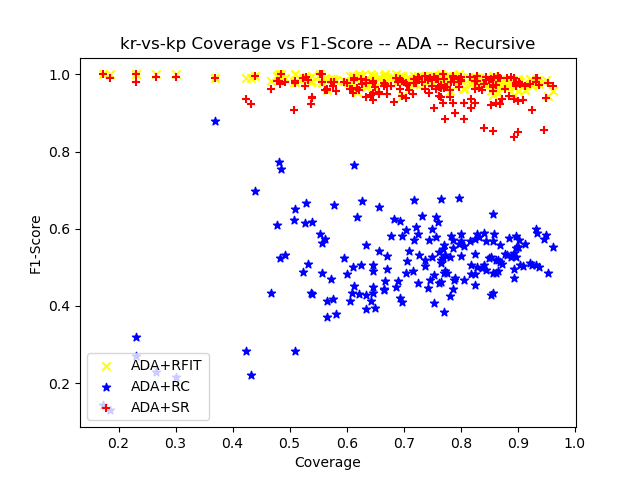

Data behind this chart, as committed beside it:
ensemble_criterion, chi_square_percent_point_function, scale_feature_coefficient, min_accuracy_coefficient, min_number_class_per_node, sorting_method, dataset_test_size, dataset_test_categorizable, number_of_rules, cobertura, ensemble_accuracy, ensemble_f1_score, ensemble_precision_score, ensemble_recall, ensemble_roc_auc_score, tree_accuracy, tree_f1_score, tree_precision_score, tree_recall_score, tree_roc_auc_score, RuleFit_accuracy, RuleFit_f1_score, RuleFit_precision_score, RuleFit_recall_score
gini, 0.95, 0.05, 0.95, 5, target_accuracy, 320, 304, 92, 0.95, 0.9836, 0.9848, 0.9878, 0.9818, 0.9837, 1.0, 1.0, 1.0, 1.0, 1.0, 0.9836, 0.9847, 0.9938, 0.9758
gini, 0.95, 0.05, 0.95, 10, target_accuracy, 320, 299, 28, 0.9344, 0.99, 0.9909, 0.9939, 0.9879, 0.9902, 1.0, 1.0, 1.0, 1.0, 1.0, 0.9833, 0.9847, 0.9938, 0.9758
gini, 0.95, 0.05, 0.95, 20, target_accuracy, 320, 230, 35, 0.7188, 0.9957, 0.9961, 0.9922, 1.0, 0.9951, 1.0, 1.0, 1.0, 1.0, 1.0, 0.9957, 0.9961, 1.0, 0.9922
gini, 0.95, 0.05, 0.95, 25, target_accuracy, 320, 223, 28, 0.6969, 0.9865, 0.9865, 0.991, 0.9821, 0.9866, 1.0, 1.0, 1.0, 1.0, 1.0, 0.9955, 0.9955, 1.0, 0.9911
gini, 0.95, 0.05, 0.95, 30, target_accuracy, 320, 200, 21, 0.625, 0.99, 0.9913, 0.9913, 0.9913, 0.9898, 1.0, 1.0, 1.0, 1.0, 1.0, 0.995, 0.9956, 1.0, 0.9913
gini, 0.95, 0.05, 0.95, 50, target_accuracy, 320, 154, 13, 0.4813, 1.0, 1.0, 1.0, 1.0, 1.0, 1.0, 1.0, 1.0, 1.0, 1.0, 1.0, 1.0, 1.0, 1.0
gini, 0.95, 0.05, 0.95, 5, target_accuracy, 320, 272, 87, 0.85, 0.9779, 0.9781, 0.964, 0.9926, 0.978, 1.0, 1.0, 1.0, 1.0, 1.0, 0.9779, 0.9778, 0.9778, 0.9778
gini, 0.95, 0.05, 0.95, 10, target_accuracy, 320, 277, 54, 0.8656, 0.9819, 0.9831, 0.9732, 0.9932, 0.9813, 1.0, 1.0, 1.0, 1.0, 1.0, 0.9819, 0.9826, 1.0, 0.9658
gini, 0.95, 0.05, 0.95, 20, target_accuracy, 320, 163, 36, 0.5094, 0.9816, 0.9846, 0.9796, 0.9897, 0.9797, 1.0, 1.0, 1.0, 1.0, 1.0, 0.9755, 0.9792, 0.9895, 0.9691
gini, 0.95, 0.05, 0.95, 25, target_accuracy, 320, 192, 35, 0.6, 0.9844, 0.9884, 0.9846, 0.9922, 0.9803, 1.0, 1.0, 1.0, 1.0, 1.0, 0.974, 0.9805, 0.9844, 0.9767
gini, 0.95, 0.05, 0.95, 30, target_accuracy, 320, 195, 31, 0.6094, 0.9846, 0.9871, 0.9829, 0.9914, 0.983, 1.0, 1.0, 1.0, 1.0, 1.0, 0.9744, 0.9784, 0.9826, 0.9741
gini, 0.95, 0.05, 0.95, 50, target_accuracy, 320, 96, 8, 0.3, 0.9688, 0.9799, 0.9733, 0.9865, 0.9478, 1.0, 1.0, 1.0, 1.0, 1.0, 1.0, 1.0, 1.0, 1.0
gini, 0.95, 0.05, 0.95, 5, target_accuracy, 320, 277, 97, 0.8656, 0.9639, 0.9673, 0.9548, 0.9801, 0.9623, 1.0, 1.0, 1.0, 1.0, 1.0, 0.9458, 0.9505, 0.9474, 0.9536
gini, 0.95, 0.05, 0.95, 10, target_accuracy, 320, 308, 54, 0.9625, 0.961, 0.9636, 0.9464, 0.9815, 0.9599, 0.9968, 0.9969, 0.9939, 1.0, 0.9966, 0.9545, 0.9571, 0.9512, 0.963
gini, 0.95, 0.05, 0.95, 20, target_accuracy, 320, 286, 39, 0.8938, 0.958, 0.9641, 0.9583, 0.9699, 0.9558, 1.0, 1.0, 1.0, 1.0, 1.0, 0.9371, 0.9458, 0.9458, 0.9458
gini, 0.95, 0.05, 0.95, 25, target_accuracy, 320, 250, 30, 0.7812, 0.968, 0.9748, 0.9627, 0.9873, 0.9614, 1.0, 1.0, 1.0, 1.0, 1.0, 0.944, 0.956, 0.9441, 0.9682
gini, 0.95, 0.05, 0.95, 30, target_accuracy, 320, 288, 26, 0.9, 0.9514, 0.9571, 0.9398, 0.975, 0.9484, 1.0, 1.0, 1.0, 1.0, 1.0, 0.9514, 0.9568, 0.9451, 0.9688
gini, 0.95, 0.05, 0.95, 50, target_accuracy, 320, 155, 11, 0.4844, 0.9742, 0.9792, 0.9592, 1.0, 0.9672, 0.9935, 0.9947, 0.9895, 1.0, 0.9918, 1.0, 1.0, 1.0, 1.0
gini, 0.95, 0.05, 0.95, 5, target_accuracy, 320, 270, 73, 0.8438, 0.9852, 0.9854, 0.9926, 0.9783, 0.9853, 1.0, 1.0, 1.0, 1.0, 1.0, 0.9741, 0.9744, 0.9852, 0.9638
gini, 0.95, 0.05, 0.95, 10, target_accuracy, 320, 265, 56, 0.8281, 0.9925, 0.9931, 0.9931, 0.9931, 0.9924, 1.0, 1.0, 1.0, 1.0, 1.0, 0.9887, 0.9896, 0.9862, 0.9931
gini, 0.95, 0.05, 0.95, 20, target_accuracy, 320, 222, 37, 0.6937, 0.9865, 0.9889, 0.9853, 0.9926, 0.9848, 1.0, 1.0, 1.0, 1.0, 1.0, 0.9775, 0.9817, 0.971, 0.9926
gini, 0.95, 0.05, 0.95, 25, target_accuracy, 320, 248, 27, 0.775, 0.9919, 0.993, 1.0, 0.9861, 0.9931, 1.0, 1.0, 1.0, 1.0, 1.0, 0.9919, 0.9931, 0.9931, 0.9931
gini, 0.95, 0.05, 0.95, 30, target_accuracy, 320, 252, 26, 0.7875, 0.9921, 0.9934, 0.9934, 0.9934, 0.9917, 1.0, 1.0, 1.0, 1.0, 1.0, 0.9841, 0.9869, 0.9742, 1.0
gini, 0.95, 0.05, 0.95, 50, target_accuracy, 320, 244, 18, 0.7625, 0.9877, 0.9888, 1.0, 0.9778, 0.9889, 1.0, 1.0, 1.0, 1.0, 1.0, 0.9877, 0.9888, 0.9925, 0.9852
gini, 0.95, 0.05, 0.95, 5, target_accuracy, 320, 287, 103, 0.8969, 0.9791, 0.9803, 0.9739, 0.9868, 0.9787, 0.993, 0.9934, 0.9934, 0.9934, 0.993, 0.9791, 0.9801, 0.9801, 0.9801
gini, 0.95, 0.05, 0.95, 10, target_accuracy, 320, 236, 73, 0.7375, 0.9746, 0.9781, 0.9781, 0.9781, 0.9739, 0.9915, 0.9926, 1.0, 0.9854, 0.9927, 0.9831, 0.9855, 0.9784, 0.9927
gini, 0.95, 0.05, 0.95, 20, target_accuracy, 320, 264, 42, 0.825, 0.9848, 0.9861, 0.9793, 0.993, 0.9841, 0.9886, 0.9894, 1.0, 0.979, 0.9895, 0.9924, 0.993, 1.0, 0.986
gini, 0.95, 0.05, 0.95, 25, target_accuracy, 320, 262, 32, 0.8187, 0.9733, 0.9769, 0.9737, 0.9801, 0.972, 0.9885, 0.99, 1.0, 0.9801, 0.9901, 0.9733, 0.9767, 0.98, 0.9735
gini, 0.95, 0.05, 0.95, 30, target_accuracy, 320, 245, 22, 0.7656, 0.9918, 0.9926, 1.0, 0.9854, 0.9927, 0.9959, 0.9963, 1.0, 0.9927, 0.9964, 1.0, 1.0, 1.0, 1.0
gini, 0.95, 0.05, 0.95, 50, target_accuracy, 320, 170, 14, 0.5312, 0.9765, 0.9802, 0.9706, 0.99, 0.9736, 0.9882, 0.9899, 1.0, 0.98, 0.99, 0.9882, 0.9899, 1.0, 0.98
gini, 0.95, 0.05, 0.95, 5, target_accuracy, 320, 276, 78, 0.8625, 0.9674, 0.9689, 0.9929, 0.9459, 0.9691, 0.9964, 0.9966, 0.9933, 1.0, 0.9961, 0.9529, 0.9553, 0.972, 0.9392
gini, 0.95, 0.05, 0.95, 10, target_accuracy, 320, 236, 59, 0.7375, 0.9915, 0.9925, 0.9925, 0.9925, 0.9914, 1.0, 1.0, 1.0, 1.0, 1.0, 0.9746, 0.9778, 0.9706, 0.9851
gini, 0.95, 0.05, 0.95, 20, target_accuracy, 320, 185, 25, 0.5781, 0.9892, 0.99, 1.0, 0.9802, 0.9901, 0.9946, 0.9951, 0.9902, 1.0, 0.994, 0.9838, 0.9849, 1.0, 0.9703
gini, 0.95, 0.05, 0.95, 25, target_accuracy, 320, 178, 31, 0.5563, 0.9831, 0.9829, 0.9773, 0.9885, 0.9833, 0.9944, 0.9943, 0.9886, 1.0, 0.9945, 0.9775, 0.9773, 0.9663, 0.9885
gini, 0.95, 0.05, 0.95, 30, target_accuracy, 320, 181, 27, 0.5656, 0.9779, 0.9821, 0.9821, 0.9821, 0.9766, 0.9945, 0.9956, 0.9912, 1.0, 0.9928, 0.9834, 0.9864, 1.0, 0.9732
gini, 0.95, 0.05, 0.95, 50, target_accuracy, 320, 172, 17, 0.5375, 0.9826, 0.9851, 0.99, 0.9802, 0.9831, 0.9826, 0.9852, 0.9804, 0.9901, 0.981, 0.9767, 0.9798, 1.0, 0.9604
gini, 0.95, 0.05, 0.95, 5, target_accuracy, 319, 263, 80, 0.8245, 0.9886, 0.9892, 0.9787, 1.0, 0.988, 0.9924, 0.9927, 1.0, 0.9855, 0.9928, 0.981, 0.9819, 0.9784, 0.9855
gini, 0.95, 0.05, 0.95, 10, target_accuracy, 319, 251, 51, 0.7868, 0.9841, 0.9847, 0.9699, 1.0, 0.9836, 0.988, 0.9883, 0.9922, 0.9845, 0.9881, 0.9841, 0.9845, 0.9845, 0.9845
gini, 0.95, 0.05, 0.95, 20, target_accuracy, 319, 232, 39, 0.7273, 0.9871, 0.9872, 0.9748, 1.0, 0.9871, 0.9957, 0.9957, 0.9915, 1.0, 0.9957, 0.9871, 0.9872, 0.9748, 1.0
gini, 0.95, 0.05, 0.95, 25, target_accuracy, 319, 251, 27, 0.7868, 0.9761, 0.9796, 0.9796, 0.9796, 0.9754, 0.988, 0.9898, 0.9932, 0.9864, 0.9884, 0.9801, 0.9828, 0.9931, 0.9728
gini, 0.95, 0.05, 0.95, 30, target_accuracy, 319, 230, 24, 0.721, 0.987, 0.9874, 0.9916, 0.9833, 0.9871, 0.9913, 0.9916, 1.0, 0.9833, 0.9917, 0.9739, 0.9748, 0.9831, 0.9667
gini, 0.95, 0.05, 0.95, 50, target_accuracy, 319, 157, 17, 0.4922, 0.9873, 0.9906, 0.9813, 1.0, 0.9808, 0.9873, 0.9904, 1.0, 0.981, 0.9905, 0.9873, 0.9904, 1.0, 0.981
gini, 0.95, 0.05, 0.95, 5, target_accuracy, 319, 295, 126, 0.9248, 0.9559, 0.9559, 0.9592, 0.9527, 0.9559, 0.9966, 0.9966, 1.0, 0.9932, 0.9966, 0.9695, 0.9701, 0.9542, 0.9865
gini, 0.95, 0.05, 0.95, 10, target_accuracy, 319, 290, 75, 0.9091, 0.9621, 0.9622, 0.9655, 0.9589, 0.9621, 0.9966, 0.9966, 1.0, 0.9932, 0.9966, 0.9759, 0.9763, 0.9664, 0.9863
gini, 0.95, 0.05, 0.95, 20, target_accuracy, 319, 275, 39, 0.8621, 0.9673, 0.9693, 0.9726, 0.966, 0.9674, 0.9964, 0.9966, 1.0, 0.9932, 0.9966, 0.9818, 0.9832, 0.9733, 0.9932
gini, 0.95, 0.05, 0.95, 25, target_accuracy, 319, 231, 30, 0.7241, 0.9913, 0.9926, 0.9853, 1.0, 0.9897, 0.9957, 0.9963, 1.0, 0.9925, 0.9963, 0.9957, 0.9963, 0.9926, 1.0
gini, 0.95, 0.05, 0.95, 30, target_accuracy, 319, 135, 24, 0.4232, 0.9556, 0.9703, 0.9899, 0.9515, 0.9601, 1.0, 1.0, 1.0, 1.0, 1.0, 0.9852, 0.9904, 0.981, 1.0
gini, 0.95, 0.05, 0.95, 50, target_accuracy, 319, 85, 9, 0.2665, 1.0, 1.0, 1.0, 1.0, 1.0, 0.9882, 0.9919, 1.0, 0.9839, 0.9919, 1.0, 1.0, 1.0, 1.0
gini, 0.95, 0.05, 0.95, 5, target_accuracy, 319, 297, 72, 0.931, 0.963, 0.9657, 0.9451, 0.9873, 0.9615, 1.0, 1.0, 1.0, 1.0, 1.0, 0.9798, 0.9808, 0.9871, 0.9745
gini, 0.95, 0.05, 0.95, 10, target_accuracy, 319, 286, 68, 0.8966, 0.979, 0.9815, 0.9755, 0.9876, 0.9778, 1.0, 1.0, 1.0, 1.0, 1.0, 0.9825, 0.9844, 0.9875, 0.9814
gini, 0.95, 0.05, 0.95, 20, target_accuracy, 319, 302, 40, 0.9467, 0.9735, 0.9758, 0.9699, 0.9817, 0.9727, 1.0, 1.0, 1.0, 1.0, 1.0, 0.9801, 0.9815, 0.9938, 0.9695
gini, 0.95, 0.05, 0.95, 25, target_accuracy, 319, 239, 24, 0.7492, 0.9874, 0.9898, 0.9865, 0.9932, 0.9857, 1.0, 1.0, 1.0, 1.0, 1.0, 0.9958, 0.9966, 1.0, 0.9932
gini, 0.95, 0.05, 0.95, 30, target_accuracy, 319, 149, 30, 0.4671, 0.9732, 0.9765, 0.954, 1.0, 0.9697, 1.0, 1.0, 1.0, 1.0, 1.0, 0.9799, 0.982, 0.9762, 0.988
gini, 0.95, 0.05, 0.95, 50, target_accuracy, 319, 162, 12, 0.5078, 0.9753, 0.9804, 0.9804, 0.9804, 0.9735, 1.0, 1.0, 1.0, 1.0, 1.0, 0.9753, 0.98, 1.0, 0.9608
gini, 0.95, 0.05, 0.95, 5, target_accuracy, 319, 251, 80, 0.7868, 0.992, 0.9931, 0.9862, 1.0, 0.9907, 0.988, 0.9896, 0.9795, 1.0, 0.9861, 0.996, 0.9965, 0.9931, 1.0
gini, 0.95, 0.05, 0.95, 10, target_accuracy, 319, 264, 64, 0.8276, 0.9583, 0.9637, 0.9359, 0.9932, 0.9539, 0.9924, 0.9932, 0.9866, 1.0, 0.9915, 0.9848, 0.9864, 0.9864, 0.9864
gini, 0.95, 0.05, 0.95, 20, target_accuracy, 319, 231, 36, 0.7241, 0.9567, 0.964, 0.9371, 0.9926, 0.9494, 0.987, 0.989, 0.9783, 1.0, 0.9844, 0.9913, 0.9926, 0.9926, 0.9926
gini, 0.95, 0.05, 0.95, 25, target_accuracy, 319, 226, 34, 0.7085, 0.9912, 0.9933, 0.9867, 1.0, 0.9872, 0.9956, 0.9966, 0.9933, 1.0, 0.9936, 0.9867, 0.9899, 0.9866, 0.9932
gini, 0.95, 0.05, 0.95, 30, target_accuracy, 319, 195, 26, 0.6113, 0.9744, 0.9778, 0.9649, 0.991, 0.9717, 0.9949, 0.9955, 0.9911, 1.0, 0.994, 0.9949, 0.9955, 0.9911, 1.0
gini, 0.95, 0.05, 0.95, 50, target_accuracy, 319, 154, 18, 0.4828, 0.987, 0.9917, 0.9917, 0.9917, 0.9807, 0.9935, 0.9959, 0.9918, 1.0, 0.9848, 0.987, 0.9917, 0.9917, 0.9917
... 120 more rows
